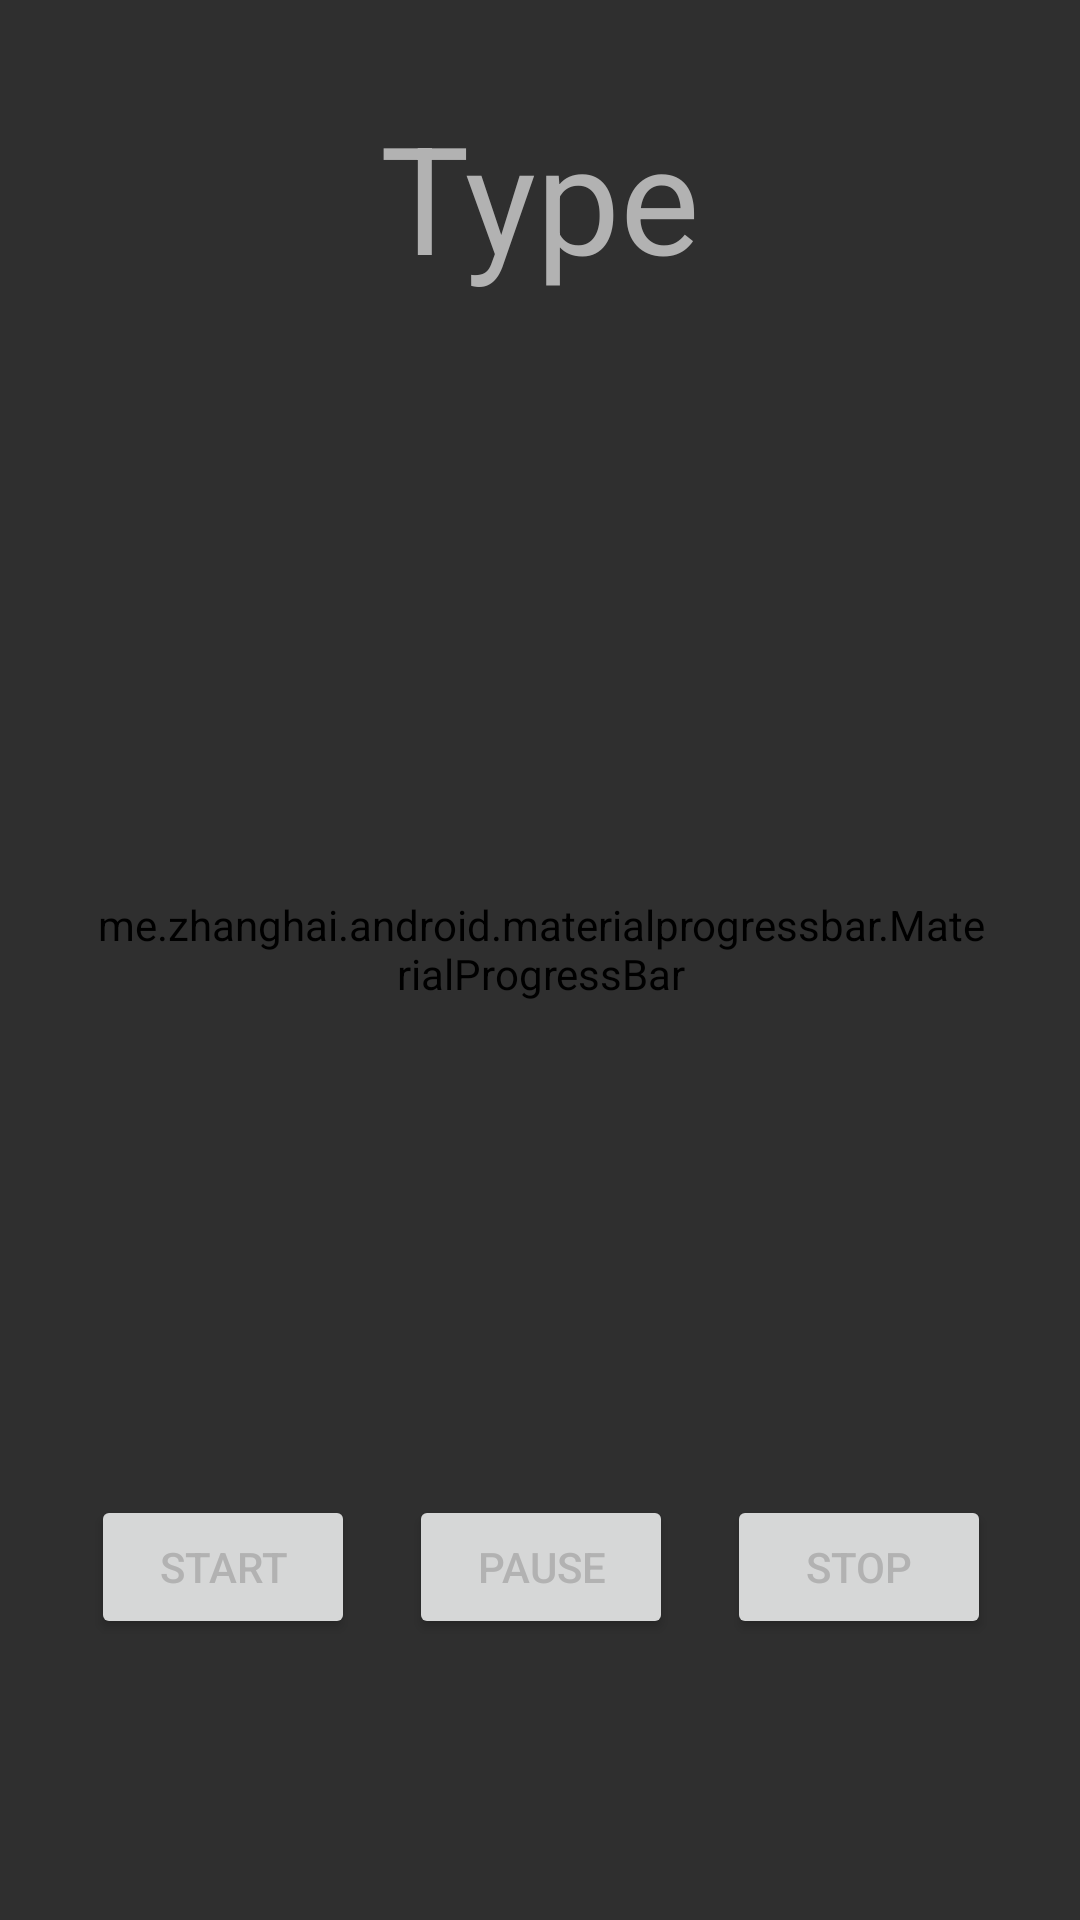

Here is an Android app screen rendered from its layout file. Give the layout XML and the strings, colors and styles it references.
<!-- AndroidManifest.xml: application theme AppTheme -->
<!-- res/layout/activity_timer.xml -->
<?xml version="1.0" encoding="utf-8"?>
<androidx.constraintlayout.widget.ConstraintLayout
        xmlns:android="http://schemas.android.com/apk/res/android"
        xmlns:tools="http://schemas.android.com/tools"
        xmlns:app="http://schemas.android.com/apk/res-auto"
        android:layout_width="match_parent"
        android:layout_height="match_parent"
        tools:context=".Timer">

    <TextView
            android:id="@+id/txt_countdown"
            android:layout_width="wrap_content"
            android:layout_height="wrap_content"
            android:layout_marginStart="8dp"
            android:layout_marginEnd="8dp"
            android:layout_marginBottom="8dp"
            android:text="10:00"
            android:textSize="70sp"
            app:layout_constraintBottom_toBottomOf="parent"
            app:layout_constraintEnd_toEndOf="parent"
            app:layout_constraintStart_toStartOf="parent"
            app:layout_constraintTop_toTopOf="parent" />

    <me.zhanghai.android.materialprogressbar.MaterialProgressBar
            android:id="@+id/progress_bar"
            style="@style/Widget.MaterialProgressBar.ProgressBar"
            android:layout_width="300dp"
            android:layout_height="300dp"
            android:background="@android:color/transparent"

            app:layout_constraintBottom_toBottomOf="@+id/txt_countdown"

            app:layout_constraintEnd_toEndOf="@+id/txt_countdown"
            app:layout_constraintStart_toStartOf="@+id/txt_countdown"
            app:layout_constraintTop_toTopOf="@+id/txt_countdown"
            app:mpb_progressBackgroundTint="@color/bar_progress_background"
            app:mpb_progressTint="@color/bar_progress" app:mpb_secondaryProgressTint="@color/bar_progress_secondary"/>

    <TextView
            android:id="@+id/txt_timer_type"
            android:layout_width="wrap_content"
            android:layout_height="wrap_content"
            android:layout_marginTop="32dp"
            android:text="Type"
            android:textAppearance="@style/TextAppearance.AppCompat.Small"
            android:textSize="50sp"
            app:layout_constraintEnd_toEndOf="parent"
            app:layout_constraintStart_toStartOf="parent"
            app:layout_constraintTop_toTopOf="parent" />

    <Button
            android:id="@+id/btn_timer_start"
            android:layout_width="wrap_content"
            android:layout_height="wrap_content"
            android:layout_marginTop="32dp" android:text="START"
            app:layout_constraintStart_toStartOf="@+id/progress_bar"
            app:layout_constraintTop_toBottomOf="@+id/progress_bar"/>
    <Button
            android:id="@+id/btn_timer_stop"
            android:layout_width="wrap_content"
            android:layout_height="wrap_content"
            android:text="STOP"
            app:layout_constraintEnd_toEndOf="@+id/progress_bar"
            app:layout_constraintTop_toTopOf="@+id/btn_timer_start"/>
    <Button
            android:id="@+id/btn_timer_pause"
            android:layout_width="wrap_content"
            android:layout_height="wrap_content" android:layout_marginStart="8dp"
            android:layout_marginEnd="8dp"
            android:text="PAUSE"
            app:layout_constraintEnd_toStartOf="@+id/btn_timer_stop"
            app:layout_constraintStart_toEndOf="@+id/btn_timer_start"
            app:layout_constraintTop_toTopOf="@+id/btn_timer_start"/>


</androidx.constraintlayout.widget.ConstraintLayout>
<!-- resources referenced by this layout -->
<resources>
  <color name="bar_progress">#1B60D8</color>
  <color name="bar_progress_background">#1BD2D8</color>
  <color name="bar_progress_secondary">#1BD896</color>
  <style name="AppTheme" parent="Theme.AppCompat.Light.NoActionBar">
          
          <item name="colorPrimary">@color/colorPrimary</item>
          <item name="colorPrimaryDark">@color/colorPrimaryDark</item>
          <item name="colorAccent">@color/colorAccent</item>
          <item name="android:textColor">#B2B2B2</item>
          <item name="android:background">#2F2F2F</item>
          <item name="android:colorControlNormal">#B2B2B2</item>
  
      </style>
  <color name="colorPrimary">#008577</color>
  <color name="colorPrimaryDark">#00574B</color>
  <color name="colorAccent">#D81B60</color>
</resources>
